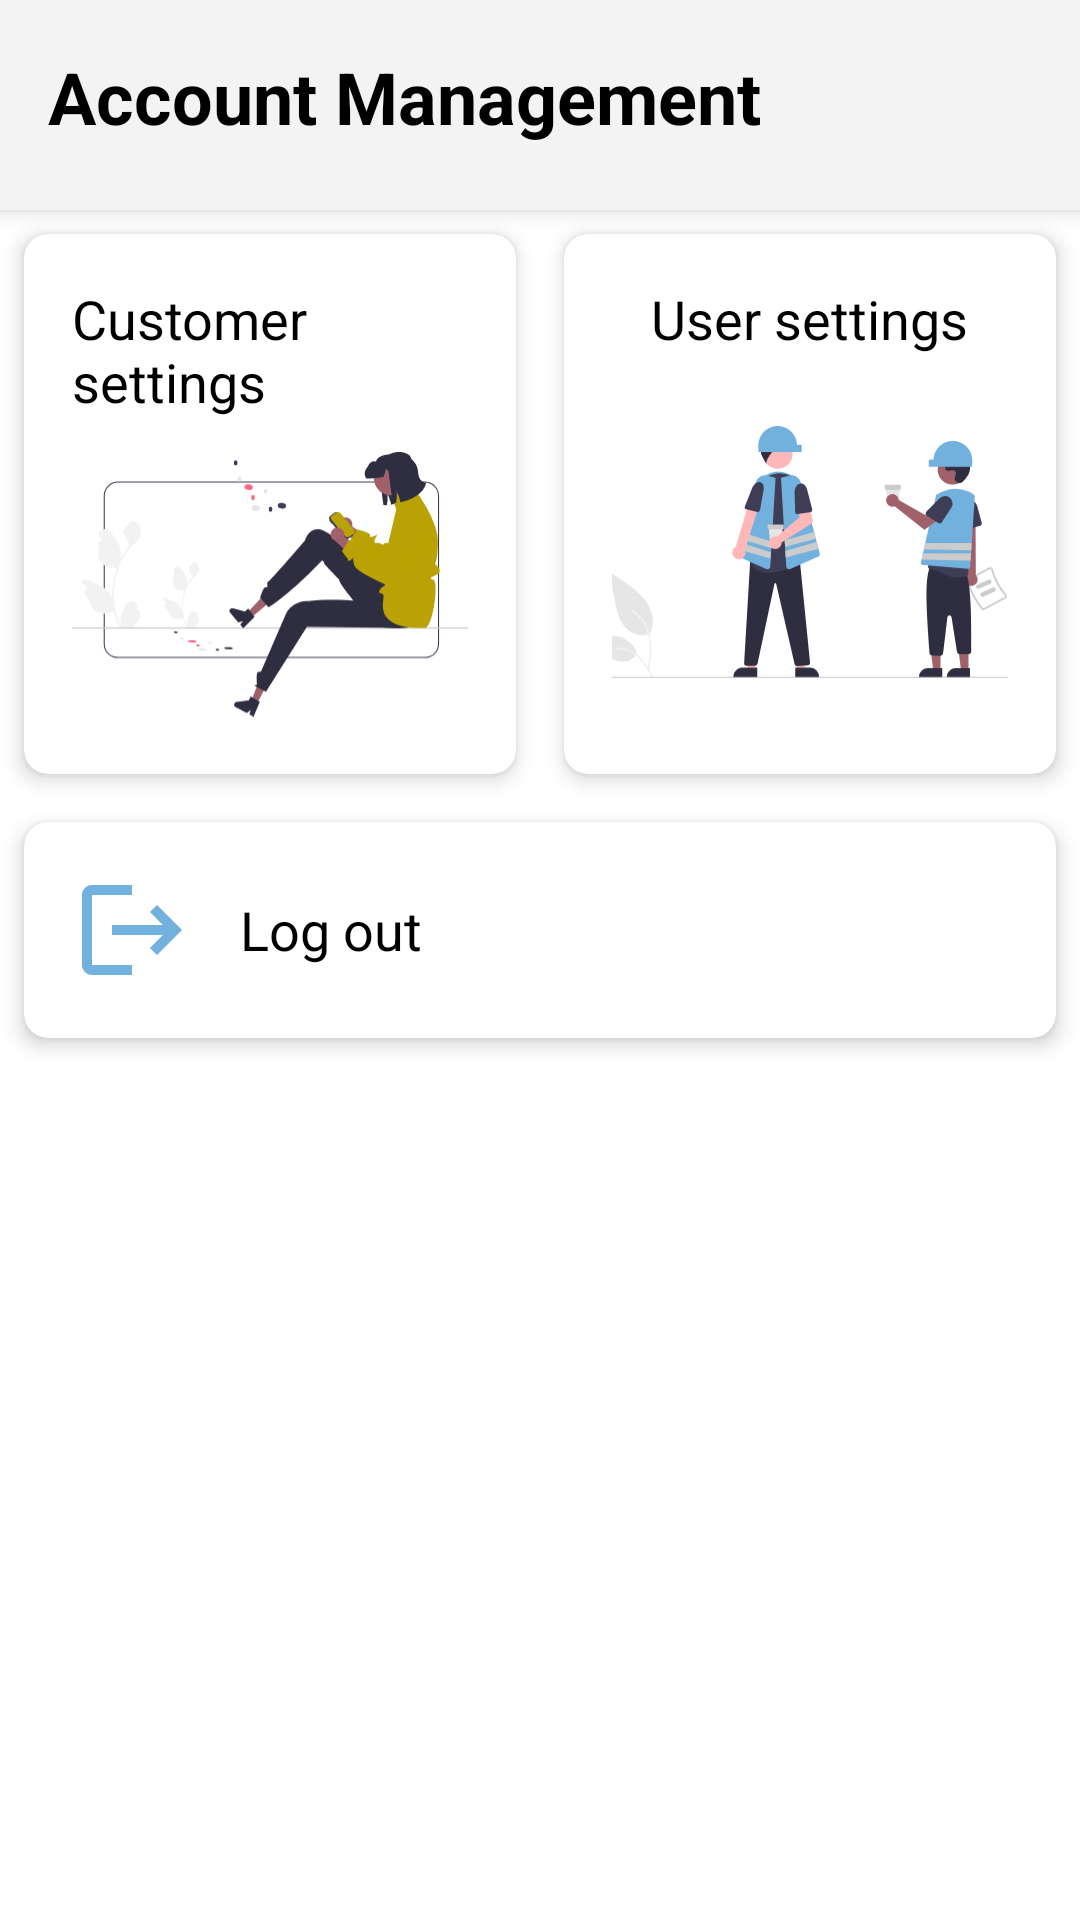

Here is an Android app screen rendered from its layout file. Give the layout XML and the strings, colors and styles it references.
<!-- AndroidManifest.xml: application theme Theme.SombrillaV1 -->
<!-- res/layout/fragment_cuentas.xml -->
<?xml version="1.0" encoding="utf-8"?>
<RelativeLayout xmlns:android="http://schemas.android.com/apk/res/android"
    xmlns:app="http://schemas.android.com/apk/res-auto"
    xmlns:tools="http://schemas.android.com/tools"
    android:layout_width="match_parent"
    android:layout_height="match_parent"
    tools:context=".entidades.gestionCuentas.CuentasFragment">

    <LinearLayout
        android:layout_width="match_parent"
        android:layout_height="wrap_content"
        android:background="@android:color/transparent"
        android:orientation="vertical"
        tools:ignore="UselessParent">

        <RelativeLayout
            android:id="@+id/overlayContainer"
            android:layout_width="match_parent"
            android:layout_height="70dp"
            android:background="@drawable/rounded_bottom_corners"
            android:elevation="4dp"
            android:padding="16dp">

            <TextView
                android:id="@+id/tvTitleCuentas"
                android:layout_width="wrap_content"
                android:layout_height="wrap_content"
                android:layout_alignParentStart="true"
                android:text="@string/gestion_cuentas"
                android:textColor="@color/black"
                android:textSize="24sp"
                android:textStyle="bold" />
        </RelativeLayout>

        <LinearLayout
            android:layout_width="match_parent"
            android:layout_height="wrap_content"
            android:orientation="horizontal">

            <androidx.cardview.widget.CardView
                android:id="@+id/clienteCard"
                android:layout_width="0dp"
                android:layout_height="180dp"
                android:layout_margin="8dp"
                android:layout_weight="1"
                app:cardCornerRadius="8dp"
                app:cardElevation="4dp">

                <LinearLayout
                    android:layout_width="match_parent"
                    android:layout_height="match_parent"
                    android:gravity="center"
                    android:orientation="vertical"
                    android:padding="16dp">

                    <TextView
                        android:id="@+id/tvTitleCliente"
                        android:layout_width="wrap_content"
                        android:layout_height="wrap_content"
                        android:layout_gravity="center_horizontal"
                        android:layout_marginBottom="8dp"
                        android:text="@string/ajuste_clientes"
                        android:textColor="@color/black"
                        android:textSize="18sp" />

                    <ImageView
                        android:layout_width="150dp"
                        android:layout_height="0dp"
                        android:layout_gravity="center_horizontal"
                        android:layout_weight="1"
                        android:contentDescription="@string/content_customer"
                        android:scaleType="centerInside"
                        android:src="@drawable/customer" />

                </LinearLayout>
            </androidx.cardview.widget.CardView>

            <androidx.cardview.widget.CardView
                android:id="@+id/usuarioCard"
                android:layout_width="0dp"
                android:layout_height="180dp"
                android:layout_margin="8dp"
                android:layout_weight="1"
                app:cardCornerRadius="8dp"
                app:cardElevation="4dp">

                <LinearLayout
                    android:layout_width="match_parent"
                    android:layout_height="match_parent"
                    android:gravity="center"
                    android:orientation="vertical"
                    android:padding="16dp">

                    <TextView
                        android:layout_width="wrap_content"
                        android:layout_height="wrap_content"
                        android:layout_gravity="center_horizontal"
                        android:layout_marginBottom="8dp"
                        android:text="@string/ajustes_usuarios"
                        android:textColor="@color/black"
                        android:textSize="18sp" />

                    <ImageView
                        android:layout_width="150dp"
                        android:layout_height="0dp"
                        android:layout_gravity="center_horizontal"
                        android:layout_weight="1"
                        android:contentDescription="@string/content_user"
                        android:scaleType="centerInside"
                        android:src="@drawable/worker" />

                </LinearLayout>
            </androidx.cardview.widget.CardView>
        </LinearLayout>


        <androidx.cardview.widget.CardView
            android:id="@+id/logoutCard"
            android:layout_width="match_parent"
            android:layout_height="wrap_content"
            android:layout_margin="8dp"
            app:cardCornerRadius="8dp"
            app:cardElevation="4dp">

            <LinearLayout
                android:layout_width="match_parent"
                android:layout_height="match_parent"
                android:orientation="horizontal"
                android:padding="16dp"
                tools:ignore="UseCompoundDrawables">

                <ImageView
                    android:layout_width="40dp"
                    android:layout_height="40dp"
                    android:layout_gravity="center_vertical"
                    android:layout_marginEnd="16dp"
                    android:contentDescription="@string/content_logout"
                    android:src="@drawable/baseline_logout_24" />

                <TextView
                    android:layout_width="wrap_content"
                    android:layout_height="wrap_content"
                    android:layout_gravity="center_vertical"
                    android:text="@string/logout"
                    android:textColor="@color/black"
                    android:textSize="18sp" />

            </LinearLayout>
        </androidx.cardview.widget.CardView>

    </LinearLayout>
</RelativeLayout>
<!-- resources referenced by this layout -->
<resources>
  <color name="black">#FF000000</color>
  <!-- drawable baseline_logout_24 (drawable) -->
  <vector android:autoMirrored="true" android:height="24dp"
      android:tint="@color/principalColor" android:viewportHeight="24"
      android:viewportWidth="24" android:width="24dp" xmlns:android="http://schemas.android.com/apk/res/android">
      <path android:fillColor="@android:color/white" android:pathData="M17,7l-1.41,1.41L18.17,11H8v2h10.17l-2.58,2.58L17,17l5,-5zM4,5h8V3H4c-1.1,0 -2,0.9 -2,2v14c0,1.1 0.9,2 2,2h8v-2H4V5z"/>
  </vector>
  <!-- drawable customer: vector/xml drawable (drawable, 12704 chars, omitted) -->
  <!-- drawable rounded_bottom_corners (drawable) -->
  <?xml version="1.0" encoding="utf-8"?>
  <shape xmlns:android="http://schemas.android.com/apk/res/android"
      android:shape="rectangle">
      <solid android:color="#F3F3F3"/> 
  </shape>
  <!-- drawable worker: vector/xml drawable (drawable, 11563 chars, omitted) -->
  <string name="ajuste_clientes">Customer settings</string>
  <string name="ajustes_usuarios">User settings</string>
  <string name="content_customer">img customer</string>
  <string name="content_logout">img logout</string>
  <string name="content_user">img user</string>
  <string name="gestion_cuentas">Account Management</string>
  <string name="logout">Log out</string>
  <style name="Theme.SombrillaV1" parent="Theme.MaterialComponents.DayNight.NoActionBar">
  
          
          <item name="colorPrimary">@color/principalColor</item>
          <item name="colorPrimaryVariant">@color/principalColor</item>
          <item name="colorOnPrimary">@color/white</item>
          <item name="colorOnSecondary">@color/black</item>
          
          <item name="android:statusBarColor">?attr/colorOnPrimary</item>
          
          <item name="android:windowLightStatusBar">true</item>
          
      </style>
  <color name="principalColor">#72B0DD</color>
  <color name="white">#FFFFFFFF</color>
</resources>
